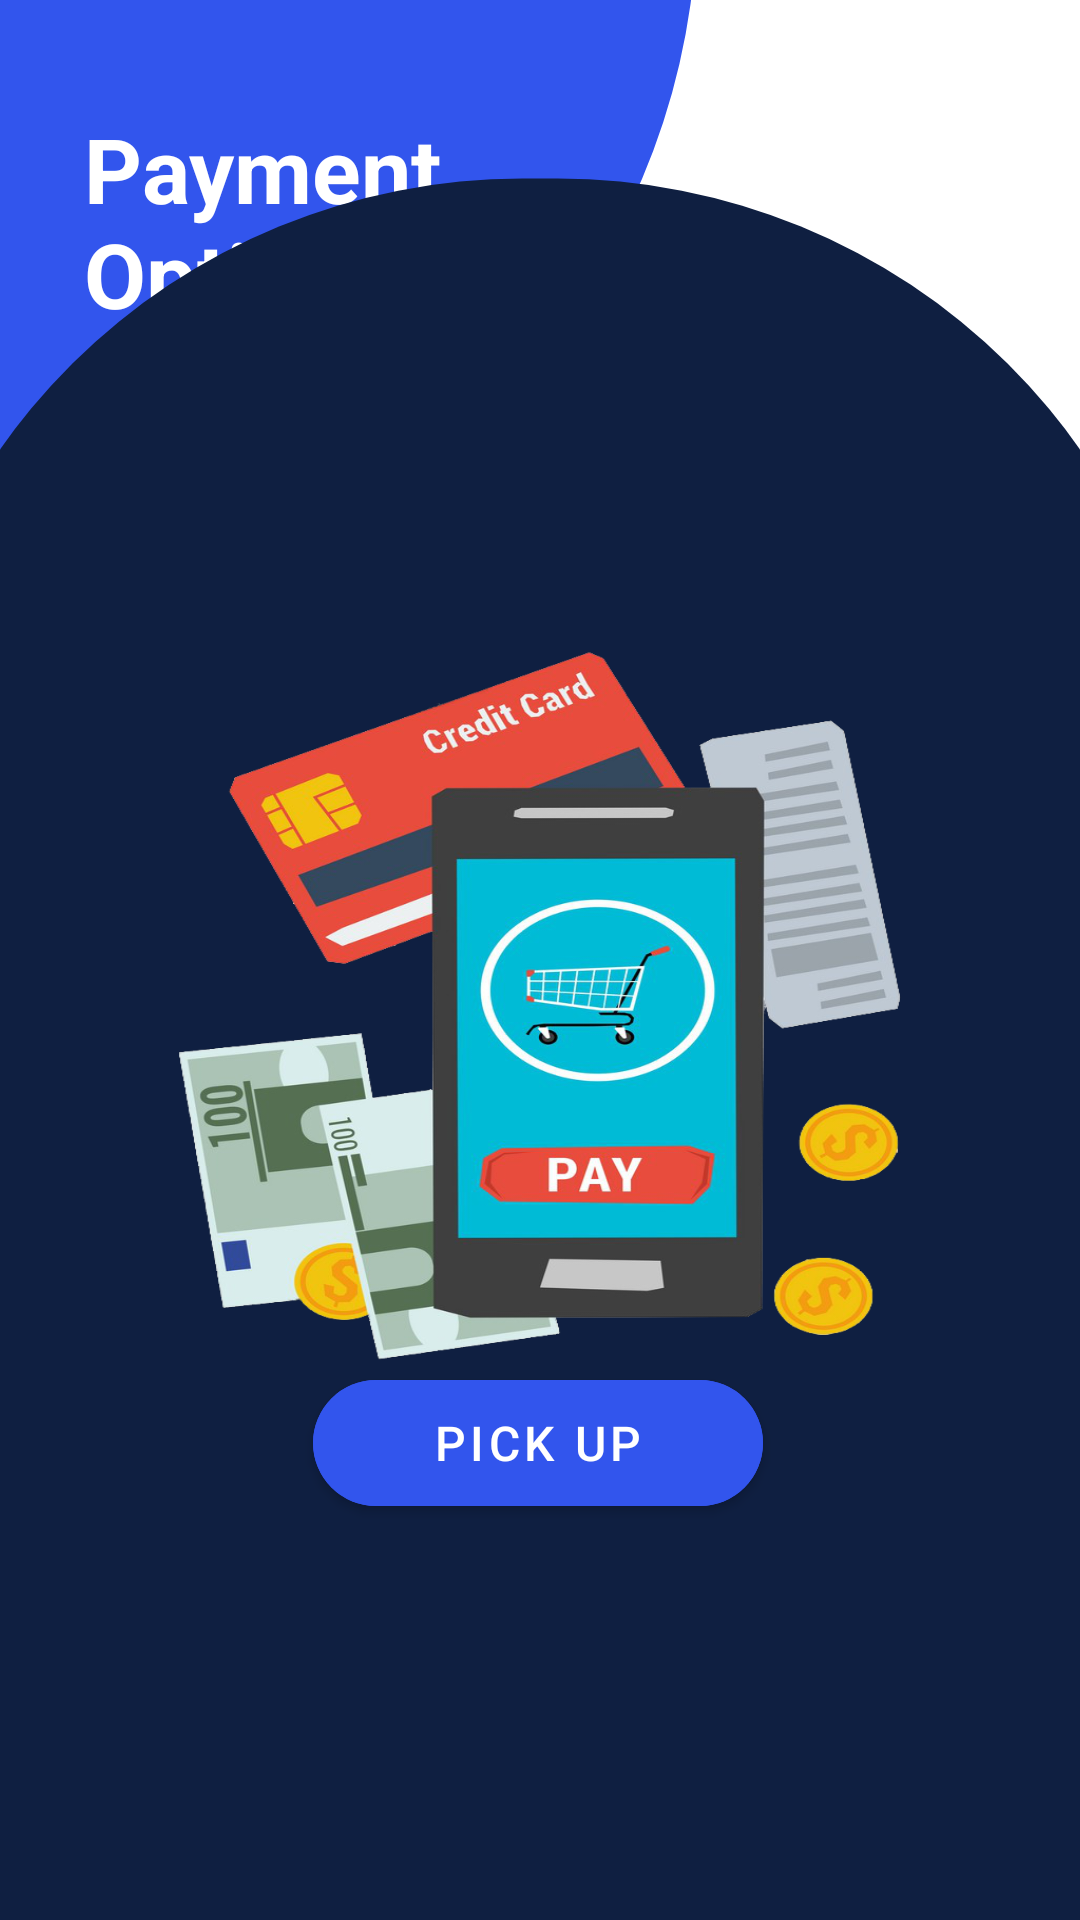

Android layout source for this screen:
<!-- AndroidManifest.xml: application theme Theme.Choizy -->
<!-- res/layout/fragment_payment_option.xml -->
<?xml version="1.0" encoding="utf-8"?>
<androidx.constraintlayout.widget.ConstraintLayout xmlns:android="http://schemas.android.com/apk/res/android"
    xmlns:tools="http://schemas.android.com/tools"
    xmlns:app="http://schemas.android.com/apk/res-auto"
    android:layout_width="match_parent"
    android:layout_height="match_parent"
    tools:context=".ui.paymentOption.PaymentOptionFragment">

    <ImageView
        android:id="@+id/imageView5"
        android:layout_width="0dp"
        android:layout_height="wrap_content"
        android:layout_marginTop="-8dp"
        android:scaleType="fitXY"
        android:src="@drawable/login_top_corner"
        app:layout_constraintBottom_toTopOf="@+id/imageView8"
        app:layout_constraintEnd_toEndOf="parent"
        app:layout_constraintHorizontal_bias="0.0"
        app:layout_constraintStart_toStartOf="parent"
        app:layout_constraintTop_toTopOf="parent"
        app:layout_constraintVertical_bias="0.0" />

    <TextView
        android:id="@+id/textView"
        android:layout_width="134dp"
        android:layout_height="82dp"
        android:layout_marginStart="28dp"
        android:layout_marginTop="36dp"
        android:text="Payment Options"
        android:textColor="@color/white"
        android:textSize="30dp"
        android:textStyle="bold"
        app:layout_constraintStart_toStartOf="parent"
        app:layout_constraintTop_toTopOf="parent" />


    <ImageView
        android:id="@+id/imageView8"
        android:layout_width="0dp"
        android:layout_height="618dp"
        android:layout_marginBottom="-32dp"
        android:scaleType="fitXY"
        android:src="@drawable/login_back3"
        app:layout_constraintBottom_toBottomOf="parent"
        app:layout_constraintEnd_toEndOf="parent"
        app:layout_constraintHorizontal_bias="0.0"
        app:layout_constraintStart_toStartOf="parent" />

    <ImageView
        android:id="@+id/imageView6"
        android:layout_width="242dp"
        android:layout_height="237dp"
        android:layout_marginStart="32dp"
        android:layout_marginTop="32dp"
        android:layout_marginEnd="32dp"
        android:scaleType="fitXY"
        android:src="@drawable/payment"
        app:layout_constraintBottom_toTopOf="@+id/btnPickUp"
        app:layout_constraintEnd_toEndOf="parent"
        app:layout_constraintHorizontal_bias="0.494"
        app:layout_constraintStart_toStartOf="parent"
        app:layout_constraintTop_toBottomOf="@+id/imageView5"
        app:layout_constraintVertical_bias="0.338" />

    <com.google.android.material.button.MaterialButton
        android:id="@+id/login_Delivery"
        android:layout_width="150dp"
        android:layout_height="54dp"
        android:layout_marginStart="16dp"
        android:layout_marginEnd="16dp"
        android:layout_marginBottom="16dp"
        android:backgroundTint="@color/blue"
        android:text="@string/delivery"
        android:textColor="@color/white"
        android:textSize="16dp"
        app:cornerRadius="50dp"
        app:layout_constraintBottom_toTopOf="@+id/btnPickUp"
        app:layout_constraintEnd_toEndOf="parent"
        app:layout_constraintHorizontal_bias="0.497"
        app:layout_constraintStart_toStartOf="parent"
        app:layout_constraintTop_toBottomOf="@+id/imageView6"
        app:layout_constraintVertical_bias="0.827" />

    <com.google.android.material.button.MaterialButton
        android:id="@+id/btnPickUp"
        android:layout_width="150dp"
        android:layout_height="54dp"
        android:layout_marginStart="16dp"
        android:layout_marginEnd="16dp"
        android:layout_marginBottom="132dp"
        android:backgroundTint="@color/blue"
        android:text="@string/pick_up"
        android:textColor="@color/white"
        android:textSize="16dp"
        app:cornerRadius="50dp"
        app:layout_constraintBottom_toBottomOf="parent"
        app:layout_constraintEnd_toEndOf="parent"
        app:layout_constraintHorizontal_bias="0.497"
        app:layout_constraintStart_toStartOf="parent" />

</androidx.constraintlayout.widget.ConstraintLayout>
<!-- resources referenced by this layout -->
<resources>
  <color name="blue">#3255ED</color>
  <color name="white">#FFFFFFFF</color>
  <!-- drawable login_back3 (drawable) -->
  <vector xmlns:android="http://schemas.android.com/apk/res/android"
      android:width="428dp"
      android:height="741dp"
      android:viewportWidth="428"
      android:viewportHeight="741">
    <group>
      <clip-path
          android:pathData="M0,0h428v741h-428z"/>
      <path
          android:pathData="M207,7L221,7A252,252 0,0 1,473 259L473,773A252,252 0,0 1,221 1025L207,1025A252,252 0,0 1,-45 773L-45,259A252,252 0,0 1,207 7z"
          android:fillColor="#0f1f41"/>
    </group>
  </vector>
  <!-- drawable login_top_corner (drawable) -->
  <vector xmlns:android="http://schemas.android.com/apk/res/android"
      android:width="428dp"
      android:height="192dp"
      android:viewportWidth="428"
      android:viewportHeight="192">
    <group>
      <clip-path
          android:pathData="M0,0h428v192h-428z"/>
      <path
          android:pathData="M-150.61,33.189a206,217 76,1 0,421.108 -104.994a206,217 76,1 0,-421.108 104.994z"
          android:fillColor="#3255ed"/>
    </group>
  </vector>
  <!-- drawable payment: png bitmap (drawable, 367896 bytes) -->
  <string name="delivery">Delivery</string>
  <string name="pick_up">Pick Up</string>
  <style name="Theme.Choizy" parent="Theme.MaterialComponents.Light.NoActionBar">
          
          <item name="colorPrimary">@color/purple_500</item>
          <item name="colorPrimaryVariant">@color/purple_700</item>
          <item name="colorOnPrimary">@color/white</item>
          
          <item name="colorSecondary">@color/teal_200</item>
          <item name="colorSecondaryVariant">@color/teal_700</item>
          <item name="colorOnSecondary">@color/black</item>
          
          <item name="android:statusBarColor" tools:targetApi="l">?attr/colorPrimaryVariant</item>
          
      </style>
  <color name="purple_500">#FF6200EE</color>
  <color name="purple_700">#FF3700B3</color>
  <color name="teal_200">#FF03DAC5</color>
  <color name="teal_700">#FF018786</color>
  <color name="black">#FF000000</color>
</resources>
